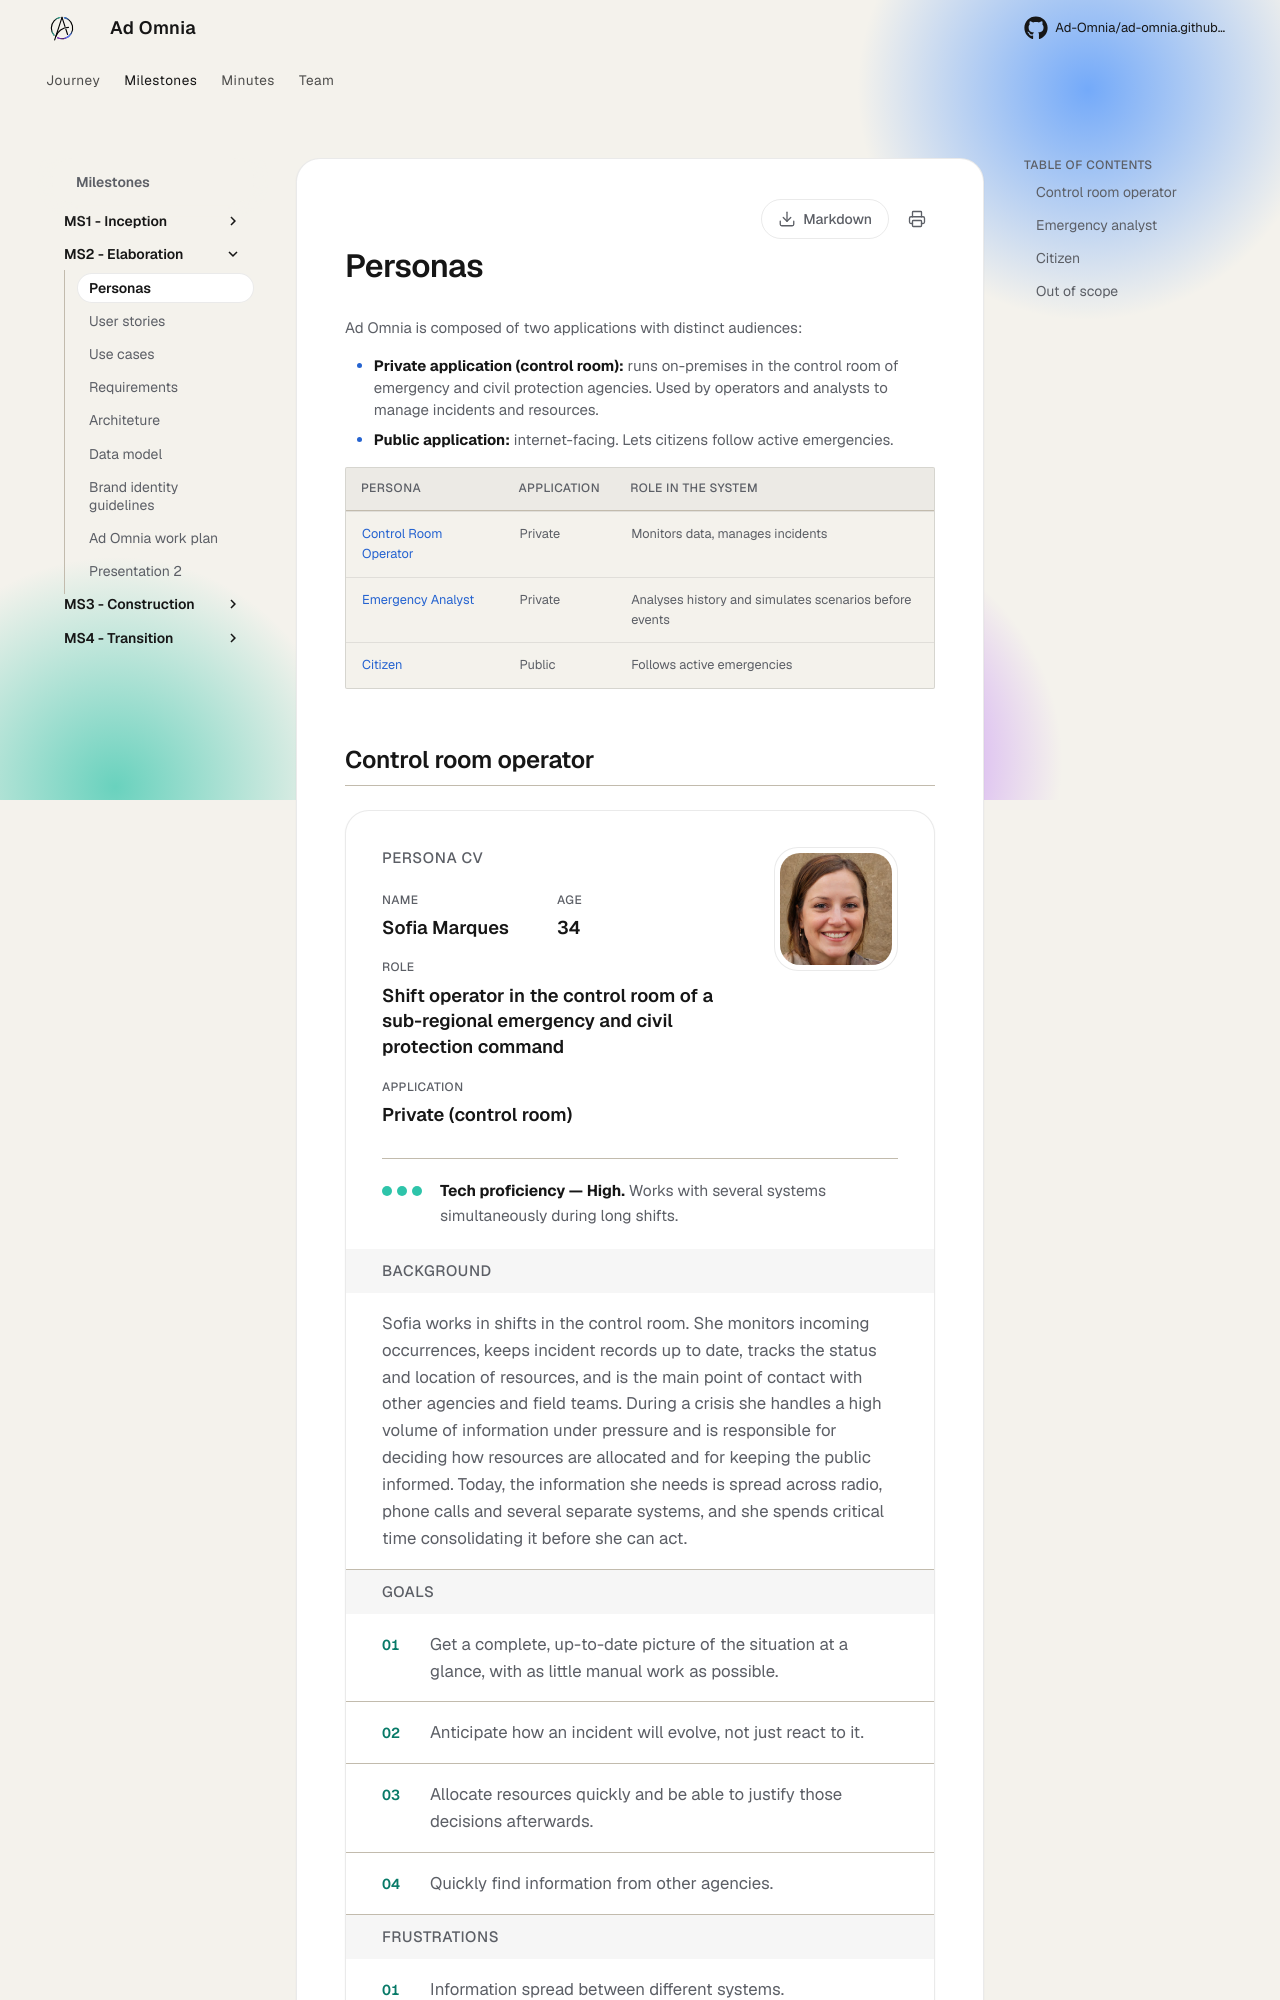

repository: Ad-Omnia/ad-omnia.github.io · page: milestones/ms2-elaboration/personas/index.html · generator: mkdocs

---
date: 2026-09-30
order: 1
description: Personas for the control room and public application
---

# Personas

Ad Omnia is composed of two applications with distinct audiences:

- **Private application (control room):** runs on-premises in the control room of emergency and civil protection agencies. Used by operators and analysts to manage incidents and resources.
- **Public application:** internet-facing. Lets citizens follow active emergencies.

| Persona | Application | Role in the system |
| --- | --- | --- |
| [Control Room Operator](#control-room-operator) | Private | Monitors data, manages incidents |
| [Emergency Analyst](#emergency-analyst) | Private | Analyses history and simulates scenarios before events |
| [Citizen](#citizen) | Public | Follows active emergencies |
